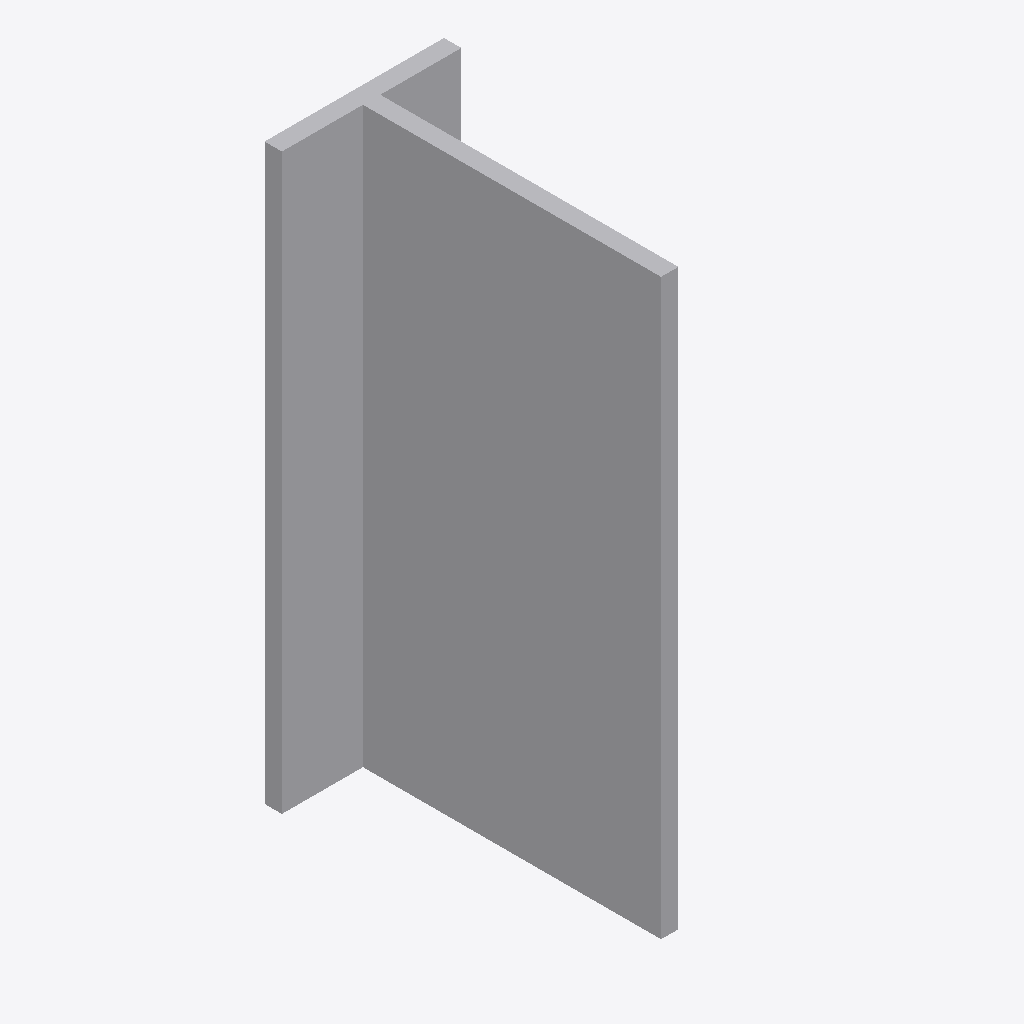
Isometric view of an IFC building model (IFC-SPF (STEP), schema IFC2X3, length unit millimetre), seen from the south-west, elements coloured by IFC class: 1 other element (light grey).
Extent 0.062 m × 0.109 m × 0.198 m (x, y, z). Storeys (1): Level 1 at 0.00 m. Elements (1): 1 IfcBuildingElementProxy.

HEADER;
FILE_DESCRIPTION(('ViewDefinition [CoordinationView]'),'2;1');
FILE_NAME('','2023-07-05T14:58:47',(''),(''),'The EXPRESS Data Manager Version 5.01.0100.02.64','20130308_1515(x64) - Exporter 2014.0.2013.0308 -','');
FILE_SCHEMA(('IFC2X3'));
ENDSEC;
DATA;
#85=IFCPROJECT('2yLul87gL9fOfpfh9sWEiD',#41,'',$,$,'S:\\@Technology\\9.BIMCAD EU\\2.PROJECTS\\ES-233601 BIMCAD EU_Batch 1.3_1191 models\\Working\\3D Content\\First 150 Models\\No Holes\\3D RFA\\C_BTALU200_3D_CAD_MULT_Prod_noholes.ifc','',(#74,#82),#69);
#254=IFCSITE('2yLul87gL9fOfpfh9sWEiF',#41,'Default',$,'',#253,$,$,.ELEMENT.,(42,24,53,508911),(-71,-15,-29,-58837),0.0,$,$);
#95=IFCBUILDING('2yLul87gL9fOfpfh9sWEiC',#41,'',$,$,#32,$,'',.ELEMENT.,$,$,#91);
#104=IFCBUILDINGSTOREY('2yLul87gL9fOfpfhA9Vn58',#41,'Level 1',$,$,#102,$,'Level 1',.ELEMENT.,0.0);
#158=IFCBUILDINGELEMENTPROXY('3L4SNtT0DEAPrfV2hXmXQb',#41,'C_BTALU200_3D_CAD_MULT_Prod_noholes:C_BTALU200_3D_CAD_MULT_Prod_noholes:121370',$,'C_BTALU200_3D_CAD_MULT_Prod_noholes',#156,#151,'121370',.ELEMENT.);
ENDSEC;
